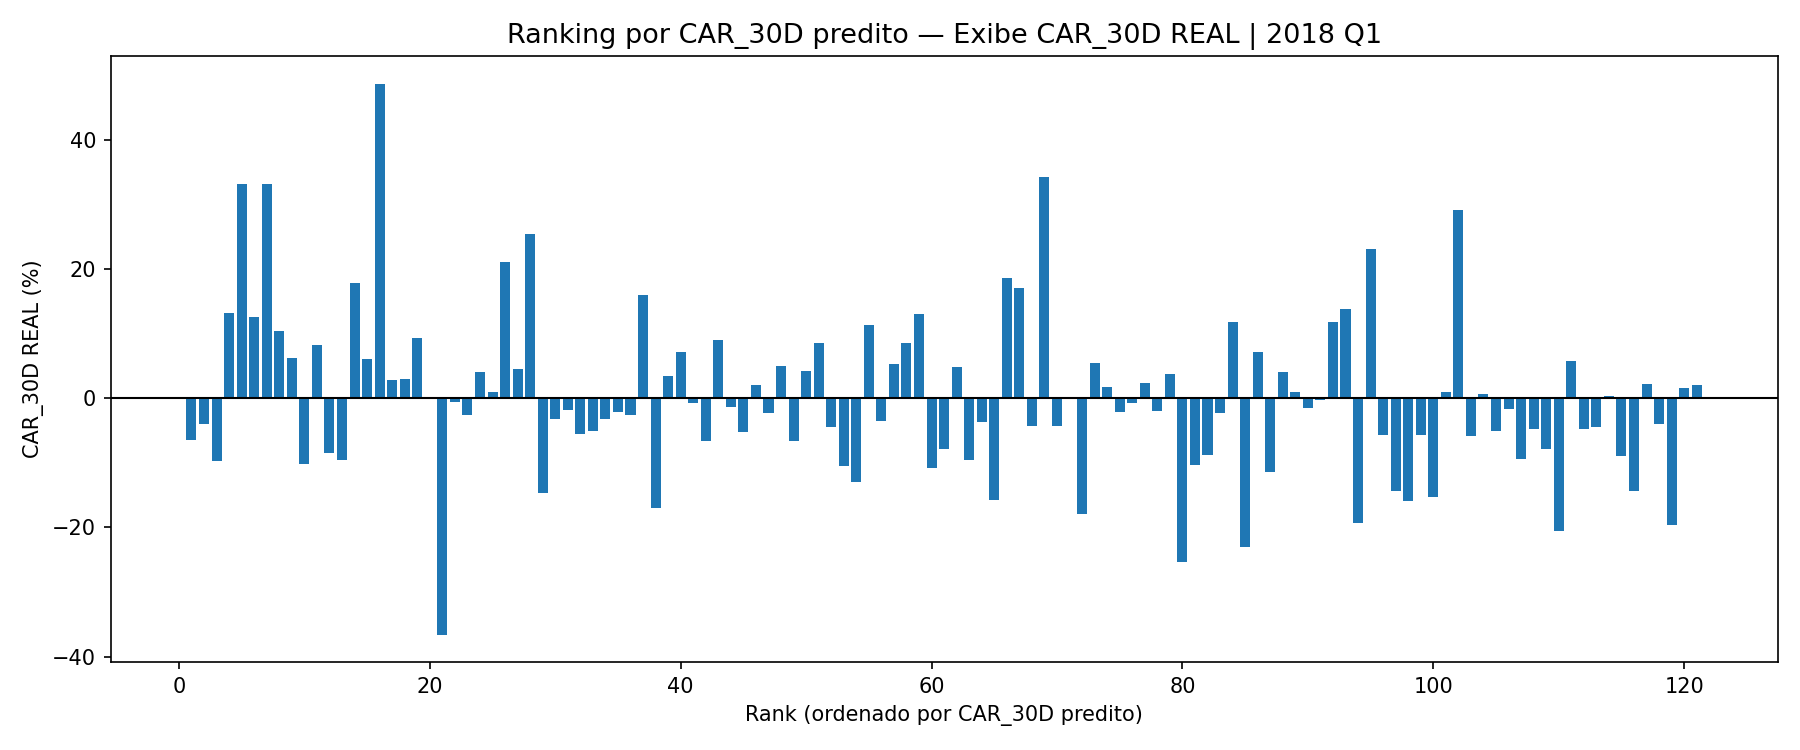

The table this chart was drawn from, first rows:
Ticker, AnnounceDate, EventTradeDate, CAR_30D, CAR_Sign, Beta, EstimationLen, FundSource, Data, Empresa, RL, LL, EBITDA, Preco_Abertura, Preco_Fechamento, LPA, ROA, ROE, MEB, CRESC_RL_12M, CRESC_LL_12M, CRESC_EBITDA_12M, CAPEX, FCO
SMTO3, 2018-02-08, 2018-02-09, -0.0651, 0, 0.2871, 504, SMTO3.SA.csv, 31/12/2017, SAO MARTINHO, 3167, 457.8, 1670, 19.36, 19.12, 1.282, 4.93, 13.56, 52.72, 29.11, 96.16, 70.31, , 1192
PCAR4, 2018-02-19, 2018-02-20, -0.04063, 0, 0.9397, 504, PCAR4.SA.csv, 31/12/2017, P.ACUCAR-CBD, 44634, 865.0, 2402, 78.9, 77.91, 3.248, 1.805, 6.508, 5.382, 7.671, -180.4, 54.17, , 1895
RAPT4, 2018-03-14, 2018-03-15, -0.09678, 0, 1.329, 504, RAPT4.SA.csv, 31/12/2017, RANDON PART, 2937, 104.7, 308.2, 7.16, 7.56, 0.3059, 2.107, 5.489, 10.5, 11.92, -1021, 116, , 455.9
LAME4, 2018-03-14, 2018-03-15, 0.1312, 1, 1.033, 504, LAME4.SA.csv, 31/12/2017, LOJAS AMERIC, 17045, 81.23, 2682, 16.92, 16.6, 0.05093, 0.295, 1.33, 15.74, -5.849, 191.9, 0.1664, , 437
QGEP3, 2018-03-08, 2018-03-09, 0.3317, 1, 0.829, 504, QGEP3.SA.csv, 31/12/2017, ENAUTA PART, 501.7, 357.4, 409.8, 10.73, 11.63, 1.381, 9.09, 11.49, 81.67, 5.304, 133.7, 117.4, , 428.8
LAME3, 2018-03-14, 2018-03-15, 0.1256, 1, 0.7459, 504, LAME3.SA.csv, 31/12/2017, LOJAS AMERIC, 17045, 81.23, 2682, 13.12, 12.66, 0.05093, 0.295, 1.33, 15.74, -5.849, 191.9, 0.1664, , 437
ENAT3, 2018-03-08, 2018-03-09, 0.3317, 1, 0.829, 504, ENAT3.SA.csv, 31/12/2017, ENAUTA PART, 501.7, 357.4, 409.8, 10.73, 11.63, 1.381, 9.09, 11.49, 81.67, 5.304, 133.7, 117.4, , 428.8
PSSA3, 2018-02-05, 2018-02-06, 0.1041, 1, 0.5905, 504, PSSA3.SA.csv, 31/12/2017, PORTO SEGURO, 16894, 1098, 628.3, 36.33, 36.4, 3.397, 3.829, 14.23, 3.719, 4.708, 20.51, 92.16, , 1314
RLOG3, 2018-03-26, 2018-03-27, 0.06138, 1, 1.005, 504, RLOG3.SA.csv, 31/12/2017, COSAN LOG, 5946, -264, 2749, 9.28, 9.5, -0.5706, -1.006, -3.29, 46.24, 18.58, -64, 36.3, , 2308
USIM5, 2018-02-09, 2018-02-14, -0.1012, 0, 2.002, 504, USIM5.SA.csv, 31/12/2017, USIMINAS, 10734, 315.1, 1901, 9.18, 9.6, 0.2565, 1.213, 2.075, 17.71, 26.97, -154.6, 123.1, , 877
DTEX3, 2018-02-05, 2018-02-06, 0.08246, 1, 1.007, 504, DTEX3.SA.csv, 31/12/2017, DEXCO, 3991, 185, 986.8, 9.21, 9.35, 0.2684, 1.955, 3.923, 24.73, 2.074, 605.4, 9.495, , 404.7
MMXM3, 2018-03-28, 2018-03-29, -0.08446, 0, 0.4029, 504, MMXM3.SA.csv, 31/12/2017, MMX MINER, 0.454, -27.8, -14.53, 2.99, 3.06, -4.285, -16.48, 5.546, -3200, -83.33, -106.7, -103.5, , -14
USIM3, 2018-02-09, 2018-02-14, -0.09516, 0, 0.9761, 504, USIM3.SA.csv, 31/12/2017, USIMINAS, 10734, 315.1, 1901, 11.03, 11.54, 0.2565, 1.213, 2.075, 17.71, 26.97, -154.6, 123.1, , 877
LIGT3, 2018-03-28, 2018-03-29, 0.1775, 1, 1.024, 504, LIGT3.SA.csv, 31/12/2017, LIGHT S/A, 11315, 124.2, 1893, 16.7, 16.79, 0.6091, 0.8312, 3.619, 16.73, 17.31, -139.7, 40.67, , 25.75
TIMP3, 2018-02-05, 2018-02-06, 0.0609, 1, 0.7999, 504, TIMP3.SA.csv, 31/12/2017, TIM PART S/A, 16234, 1235, 5947, 13.17, 13.2, 0.5102, 3.787, 6.801, 36.63, 3.948, 64.51, 14.16, , 5404
SUZB3, 2018-02-09, 2018-02-14, 0.4866, 1, 0.4143, 60, SUZB3.SA.csv, 31/12/2017, SUZANO S.A., 10521, 1807, 4655, 18.62, 18.79, 1.655, 6.337, 15.55, 44.24, 6.461, 6.822, 70.65, , 2950
POMO4, 2018-02-22, 2018-02-23, 0.02797, 1, 0.8687, 504, POMO4.SA.csv, 31/12/2017, MARCOPOLO, 2876, 82.11, 32.83, 3.99, 3.94, 0.0892, 1.735, 4.258, 1.141, 11.73, -63.1, -87.36, , 294.9
GGBR3, 2018-02-28, 2018-03-01, 0.02988, 1, 1.377, 504, GGBR3.SA.csv, 31/12/2017, GERDAU, 36918, -338.7, 3227, 10.41, 10.88, -0.1981, -0.6733, -1.417, 8.742, -1.95, -88.26, 253.7, , 2076
TUPY3, 2018-03-13, 2018-03-14, 0.09333, 1, 0.2953, 504, TUPY3.SA.csv, 31/12/2017, TUPY, 3706, 153.4, 447.4, 18.33, 18.74, 1.064, 3.328, 7.735, 12.07, 13.85, -184.5, 31.93, , 268.7
NATU3, 2018-03-14, 2018-03-15, 0.001522, 1, 0.9939, 504, NATU3.SA.csv, 31/12/2017, NATURA, 9853, 670.3, 1742, 33.35, 32.3, 1.557, 4.481, 41, 17.68, 24.52, 117.4, 29.65, , 1153
SEER3, 2018-03-23, 2018-03-26, -0.3661, 0, 0.9762, 504, SEER3.SA.csv, 31/12/2017, SER EDUCA, 1232, 197.5, 321.1, 30.97, 31.61, 1.426, 7.874, 13.09, 26.07, 9.455, -14.31, -10.12, , 356.6
GGBR4, 2018-02-28, 2018-03-01, -0.005769, 0, 1.573, 504, GGBR4.SA.csv, 31/12/2017, GERDAU, 36918, -338.7, 3227, 12.55, 12.97, -0.1981, -0.6733, -1.417, 8.742, -1.95, -88.26, 253.7, , 2076
ENGI11, 2018-03-14, 2018-03-15, -0.02678, 0, 0.4079, 504, ENGI11.SA.csv, 31/12/2017, ENERGISA, 13637, 572.6, 2053, 27.33, 26.93, 1.655, 2.597, 11.97, 15.05, 15.46, 192.5, 12.76, , 1249
LINX3, 2018-02-19, 2018-02-20, 0.03993, 1, 0.3529, 504, LINX3.SA.csv, 31/12/2017, LINX, 571.6, 84.84, 144.4, 21.55, 21.43, 0.517, 5.425, 7.248, 25.25, 15.29, 23.86, 15.95, , 108.7
EGIE3, 2018-02-22, 2018-02-23, 0.008769, 1, 0.548, 504, EGIE3.SA.csv, 31/12/2017, ENGIE BRASIL, 7010, 2005, 3501, 35.79, 35.72, 3.071, 10.24, 29.33, 49.94, 8.81, 29.47, 14.61, , 331.8
MGLU3, 2018-02-22, 2018-02-23, 0.2104, 1, 1.077, 504, MGLU3.SA.csv, 31/12/2017, MAGAZ LUIZA, 11984, 389, 944.6, 80.9, 79.3, 2.056, 5.243, 18.76, 7.882, 26.03, 349.4, 44.91, , 19.48
B3SA3, 2018-03-01, 2018-03-02, 0.04496, 1, 1.038, 504, B3SA3.SA.csv, 31/12/2017, B3, 3674, 1297, 2199, 22.89, 22.91, 0.6359, 3.45, 5.334, 59.85, 58.29, -10.33, 84.31, , 11191
FIBR3, 2018-01-29, 2018-01-30, 0.2535, 1, -0.21, 504, FIBR3.SA.csv, 31/12/2017, FIBRIA, 11739, 1093, 4467, 47.75, 48.08, 1.976, 2.826, 7.463, 38.06, 22.09, -34.28, 33.32, , 4106
ELET6, 2018-03-27, 2018-03-28, -0.1474, 0, 1.054, 504, ELET6.SA.csv, 31/12/2017, ELETROBRAS, 37876, -1726, 4052, 22.8, 21.84, -1.276, -0.9977, -4.036, 10.7, -37.65, -149.1, -75.71, , 2386
BBRK3, 2018-03-28, 2018-03-29, -0.03196, 0, 0.648, 504, BBRK3.SA.csv, 31/12/2017, NEXPE, 89.07, -105.9, -103.8, 1.0, 1.01, -0.4273, -28.17, -41.91, -116.6, -19.17, -17.06, -6.097, , -62.34
GOAU4, 2018-02-28, 2018-03-01, -0.01878, 0, 1.832, 504, GOAU4.SA.csv, 31/12/2017, GERDAU MET, 36918, -404.6, 3219, 5.83, 6.05, -0.4146, -0.8036, -1.733, 8.719, -1.95, -87.22, 256.1, , 2051
CPFE3, 2018-03-27, 2018-03-28, -0.05608, 0, 0.3628, 504, CPFE3.SA.csv, 31/12/2017, CPFL ENERGIA, 26745, 1243, 4270, 19.45, 19.43, 1.221, 3.011, 11.11, 15.96, 39.94, 41.41, 19.89, , 2034
LREN3, 2018-02-08, 2018-02-09, -0.05149, 0, 0.9076, 504, LREN3.SA.csv, 31/12/2017, LOJAS RENNER, 7444, 732.7, 1416, 35.76, 35.35, 1.029, 9.707, 22.73, 19.03, 15.39, 17.22, 10.05, , 845.6
BBSE3, 2018-02-19, 2018-02-20, -0.03184, 0, 0.9519, 504, BBSE3.SA.csv, 31/12/2017, BBSEGURIDADE, 0.0, 4049, 2431, 28.65, 28.7, 2.028, 30.37, 45.5, , , 0.8818, 10.23, , 1671
TRPL4, 2018-02-26, 2018-02-27, -0.02112, 0, 0.3385, 504, TRPL4.SA.csv, 31/12/2017, ISA ENERGIA, 2701, 1385, 1932, 66.37, 67.39, 8.411, 8.031, 12.37, 71.53, -65.32, -72.01, -72.92, , 566.9
CCRO3, 2018-02-27, 2018-02-28, -0.02622, 0, 0.9865, 504, CCRO3.SA.csv, 31/12/2017, MOTIVA SA, 10561, 1783, 4917, 16.3, 16.56, 0.8826, 5.824, 20.99, 46.56, 5.652, 8.884, -2.019, , 3340
SLCE3, 2018-03-07, 2018-03-08, 0.1593, 1, 0.3485, 504, SLCE3.SA.csv, 31/12/2017, SLC AGRICOLA, 2220, 369.3, 685, 26.7, 27.65, 3.845, 6.976, 13.67, 30.86, 33.76, 2261, 219.2, , 371.6
ELET3, 2018-03-27, 2018-03-28, -0.1693, 0, 1.258, 504, ELET3.SA.csv, 31/12/2017, ELETROBRAS, 37876, -1726, 4052, 19.6, 18.79, -1.276, -0.9977, -4.036, 10.7, -37.65, -149.1, -75.71, , 2386
PETR3, 2018-03-16, 2018-03-19, 0.03436, 1, 1.542, 504, PETR3.SA.csv, 31/12/2017, PETROBRAS, 283695, 377.0, 78102, 16.99, 17.33, 0.0289, 0.04534, 0.1398, 27.53, 0.3914, -102.9, 18.96, , 86467
ITSA4, 2018-02-19, 2018-02-20, 0.07175, 1, 1.1, 504, ITSA4.SA.csv, 31/12/2017, ITAUSA, 4969, 8522, 618.0, 10.87, 11.03, 1.14, 12.99, 15.16, 12.44, 6.017, 3.724, 109.5, , 669.0
MRVE3, 2018-03-08, 2018-03-09, -0.006904, 0, 0.679, 504, MRVE3.SA.csv, 31/12/2017, MRV, 4760, 700, 748.7, 15.02, 15.13, 1.584, 4.808, 12.08, 15.73, 12.02, 21.87, 35.23, , 332.4
FLRY3, 2018-03-05, 2018-03-06, -0.0662, 0, 0.4045, 504, FLRY3.SA.csv, 31/12/2017, FLEURY, 2383, 320.6, 618.7, 29.71, 29.7, 1.017, 9.09, 18.79, 25.96, 13.69, 40.16, 28.07, , 529.6
TEND3, 2018-03-08, 2018-03-09, 0.08969, 1, 1.756, 234, TEND3.SA.csv, 31/12/2017, TENDA, 1358, 104.6, 143, 20.0, 19.84, 1.936, 4.901, 8.991, 10.53, 28.99, 121.4, 30.94, , 188.4
VIVT4, 2018-02-21, 2018-02-22, -0.0137, 0, 0.6087, 504, VIVT4.SA.csv, 31/12/2017, TELEF BRASIL, 43207, 4609, 14486, 48.5, 49.01, 2.729, 4.546, 6.635, 33.53, 1.643, 12.82, 3.306, , 12641
VLID3, 2018-03-12, 2018-03-13, -0.05271, 0, 0.5196, 504, VLID3.SA.csv, 31/12/2017, VALID, 1574, 27.76, 208.3, 18.4, 19.2, 0.3937, 1.348, 2.802, 13.23, -8.665, -68.6, -7.558, , 81.93
ENBR3, 2018-03-09, 2018-03-12, 0.02077, 1, 0.5973, 504, ENBR3.SA.csv, 31/12/2017, ENERGIAS BR, 12373, 688.3, 2201, 14.0, 14.2, 1.137, 3.34, 7.616, 17.79, 32.13, -17.16, -4.704, , 1378
BBDC4, 2018-03-08, 2018-03-09, -0.02307, 0, 1.289, 504, BBDC4.SA.csv, 31/12/2017, BRADESCO, 137794, 17315, 26594, 34.05, 34.6, 2.845, 1.414, 14.71, 19.3, -15.42, -3.769, -21.47, , 35552
PETR4, 2018-03-16, 2018-03-19, 0.04986, 1, 1.742, 504, PETR4.SA.csv, 31/12/2017, PETROBRAS, 283695, 377.0, 78102, 16.19, 16.55, 0.0289, 0.04534, 0.1398, 27.53, 0.3914, -102.9, 18.96, , 86467
WEGE3, 2018-02-28, 2018-03-01, -0.0656, 0, 0.7102, 504, WEGE3.SA.csv, 31/12/2017, WEG, 9524, 1141, 1466, 24.35, 25.02, 0.7073, 8.158, 16.67, 15.4, 1.674, 1.162, 4.219, , 1290
RAIL3, 2018-02-27, 2018-02-28, 0.0427, 1, 1.823, 504, RAIL3.SA.csv, 31/12/2017, RUMO S.A., 5946, -258.4, 2753, 12.97, 12.99, -0.1658, -0.9853, -3.223, 46.29, 37.91, -75.45, 75.26, , 2311
VVAR3, 2018-02-19, 2018-02-20, 0.0851, 1, 0.8849, 504, VVAR3.SA.csv, 31/12/2017, CASAS BAHIA, 25690, 195.0, 1335, 7.93, 7.71, 0.1509, 0.9784, 6.59, 5.197, 29.62, -305.3, 18.88, , 70.0
BBDC3, 2018-03-08, 2018-03-09, -0.04479, 0, 1.173, 504, BBDC3.SA.csv, 31/12/2017, BRADESCO, 137794, 17315, 26594, 32.28, 32.28, 2.845, 1.414, 14.71, 19.3, -15.42, -3.769, -21.47, , 35552
BBAS3, 2018-03-23, 2018-03-26, -0.1051, 0, 1.71, 504, BBAS3.SA.csv, 31/12/2017, BRASIL, 139764, 12275, 19510, 32.09, 32.93, 4.408, 0.9072, 12.13, 13.96, -16.83, 41.75, 33.2, , -46925
WIZS3, 2018-02-28, 2018-03-01, -0.1296, 0, 0.4296, 504, WIZS3.SA.csv, 31/12/2017, WIZ CO, 529.7, 163.4, 268, 11.79, 12.15, 1.022, 26.68, 97.77, 50.6, 31.2, 10.22, 27.69, , 196.2
IRBR3, 2018-02-08, 2018-02-09, 0.1133, 1, 0.1381, 130, IRBR3.SA.csv, 31/12/2017, IRBBRASIL RE, 4738, 925, 624.3, 33.45, 33.71, 2.995, 6.449, 25.83, 13.18, 13.83, 8.846, 37.12, , 
TOTS3, 2018-02-07, 2018-02-08, -0.03499, 0, 0.389, 504, TOTS3.SA.csv, 31/12/2017, TOTVS, 2227, 93.26, 294.6, 30.18, 30.15, 0.5707, 3.74, 7.392, 13.22, 1.994, -38.75, -14.35, , 329.8
SULA11, 2018-02-27, 2018-02-28, 0.05214, 1, 0.5448, 504, SULA11.SA.csv, 31/12/2017, SUL AMERICA, 17762, 776.4, 450.1, 18.52, 18.51, 2.006, 3.311, 13.77, 2.534, 9.144, 11.17, 116.3, , -220.2
LEVE3, 2018-03-19, 2018-03-20, 0.08485, 1, 0.5607, 504, LEVE3.SA.csv, 31/12/2017, METAL LEVE, 2264, 224.7, 402.2, 24.02, 23.94, 1.751, 10.09, 16.64, 17.76, 1.272, 5315, 237.3, , 346.5
GOLL4, 2018-03-07, 2018-03-08, 0.1303, 1, 1.835, 504, GOLL4.SA.csv, 31/12/2017, GOL, 10576, 378.2, 1495, 14.66, 15.19, 0.1209, 3.78, -12.32, 14.13, 7.182, -65.69, 30.48, , 672.8
ALSC3, 2018-03-12, 2018-03-13, -0.1088, 0, 0.9199, 504, ALSC3.SA.csv, 31/12/2017, ALIANSCE, 507.7, 103.5, 353.2, 18.2, 18.05, 0.5105, 2.158, 4.135, 69.56, 4.131, -1148, 23.01, , 390.7
... 61 more rows
